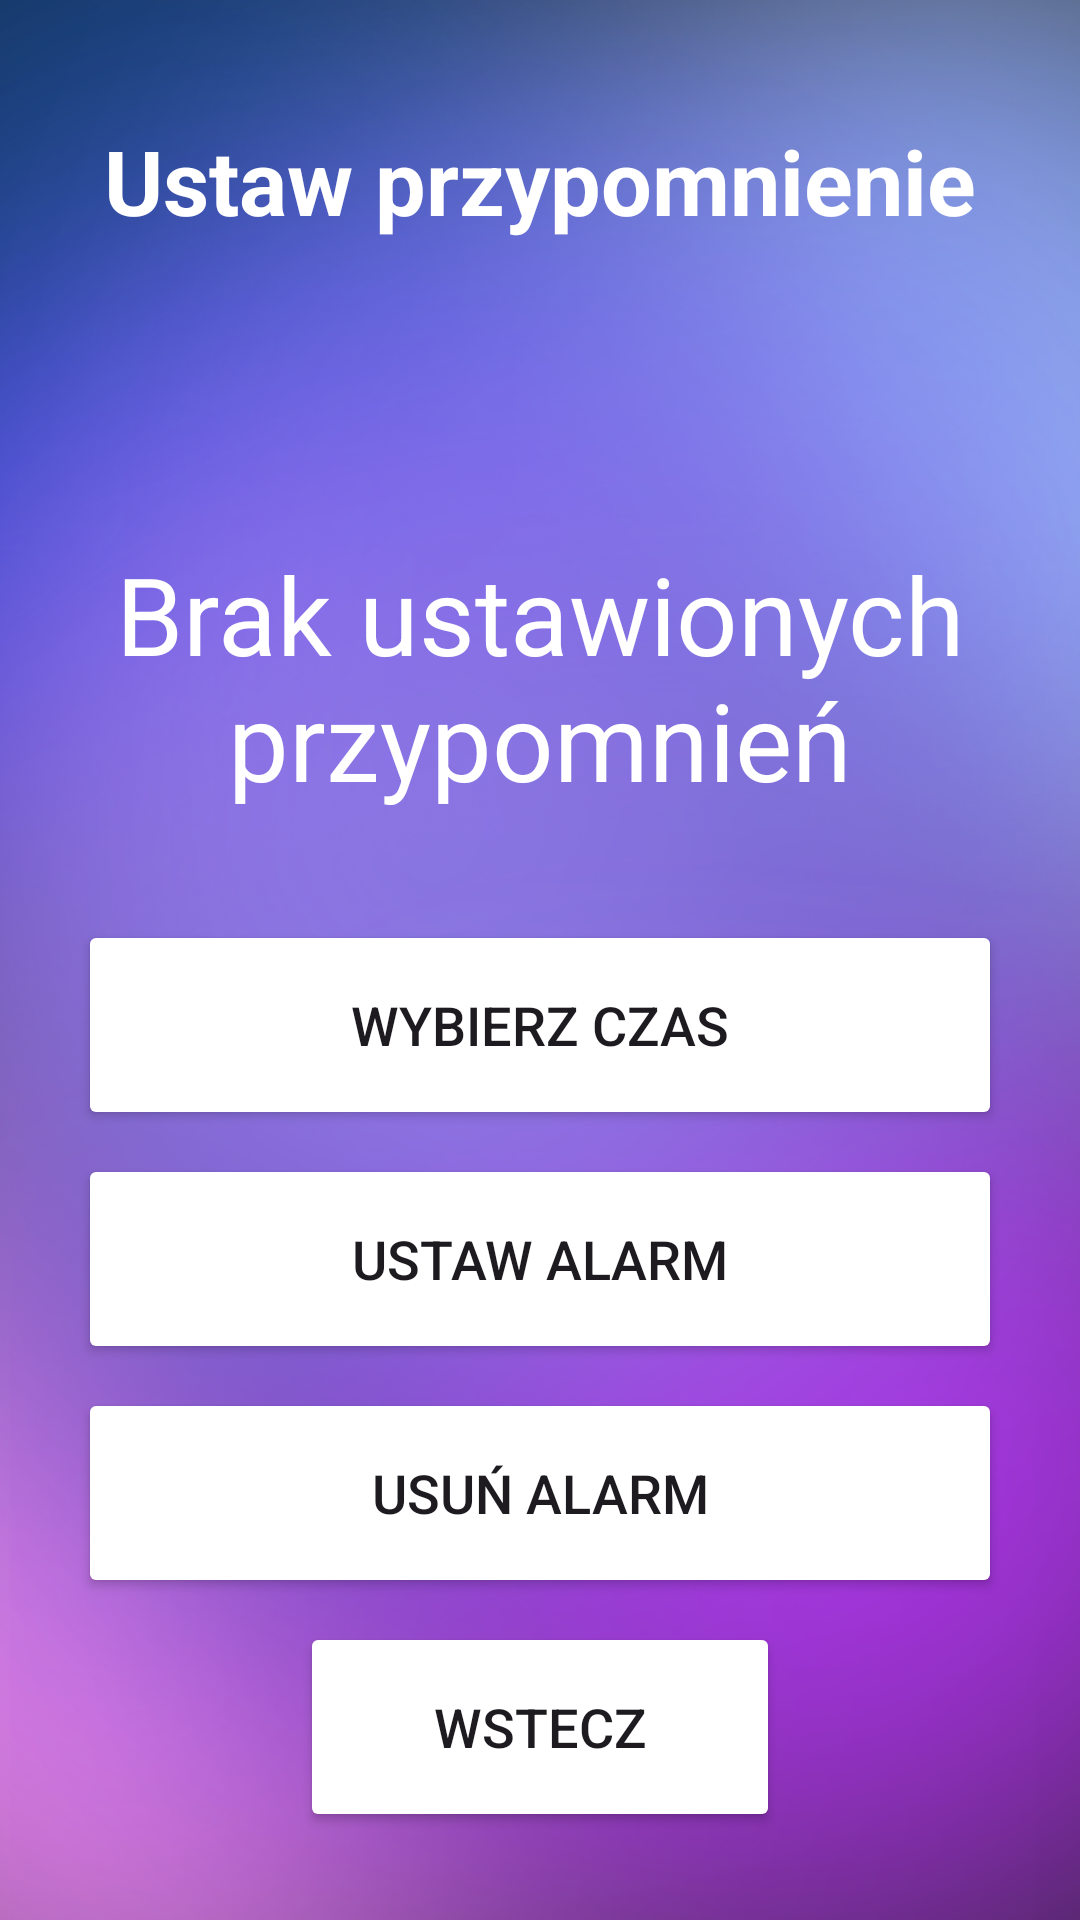

This screen was rendered from an Android layout file. Write that file and the resources it references.
<!-- AndroidManifest.xml: application theme Theme.AplikacjaPomiary -->
<!-- res/layout/activity_ustaw_przypomnienie.xml -->
<?xml version="1.0" encoding="utf-8"?>
<LinearLayout xmlns:android="http://schemas.android.com/apk/res/android"
    xmlns:app="http://schemas.android.com/apk/res-auto"
    xmlns:tools="http://schemas.android.com/tools"
    android:layout_width="match_parent"
    android:layout_height="match_parent"
    android:orientation="vertical"
    android:background="@drawable/background"
    tools:context=".Ustaw_przypomnienie">

    <TextView
        android:layout_width="match_parent"
        android:layout_height="wrap_content"
        android:layout_marginTop="40dp"
        android:text="Ustaw przypomnienie"
        android:textColor="@color/white"
        android:textSize="30dp"
        android:textStyle="bold"
        android:gravity="center" />


    <TextView
        android:layout_width="match_parent"
        android:layout_height="wrap_content"
        android:id="@+id/selectedTime"
        android:layout_marginTop="100dp"
        android:text = "Brak ustawionych przypomnień"
        android:textAlignment="center"
        android:textColor="@color/white"
        android:textSize="36dp"/>


    <Button
        android:id="@+id/selectedTimeBtn"
        android:layout_width="match_parent"
        android:layout_height="70dp"
        android:layout_marginTop="36dp"
        android:layout_marginHorizontal="26dp"
        android:backgroundTint="@color/lavender"
        android:text="Wybierz czas"
        android:textSize="18dp"/>


    <Button
        android:id="@+id/setAlarmBtn"
        android:layout_width="match_parent"
        android:layout_height="70dp"
        android:layout_marginTop="8dp"
        android:layout_marginHorizontal="26dp"
        android:backgroundTint="@color/lavender"
        android:text="Ustaw alarm"
        android:textSize="18dp"/>


    <Button
        android:id="@+id/cancelAlarmBtn"
        android:layout_width="match_parent"
        android:layout_height="70dp"
        android:layout_marginTop="8dp"
        android:layout_marginHorizontal="26dp"
        android:backgroundTint="@color/lavender"
        android:text="Usuń alarm"
        android:textSize="18dp"/>


    <Button
        android:id="@+id/wstecz_button"
        android:layout_gravity="center"
        android:layout_width="match_parent"
        android:layout_height="70dp"
        android:layout_marginTop="8dp"
        android:layout_marginHorizontal="100dp"
        android:backgroundTint="@color/lavender"
        android:text="Wstecz"
        android:textSize="18dp"/>

</LinearLayout>
<!-- resources referenced by this layout -->
<resources>
  <!-- drawable background: png bitmap (drawable, 277663 bytes) -->
  <style name="Theme.AplikacjaPomiary" parent="Base.Theme.AplikacjaPomiary" />
  <style name="Base.Theme.AplikacjaPomiary" parent="Theme.Material3.DayNight.NoActionBar">
          
          
          <item name="colorPrimaryVariant">@color/lavender</item>
      </style>
  <!-- not gathered from this repository: default colours our renderer supplied (Android Studio template values) -->
  <color name="white">#FFFFFFFF</color>
</resources>
